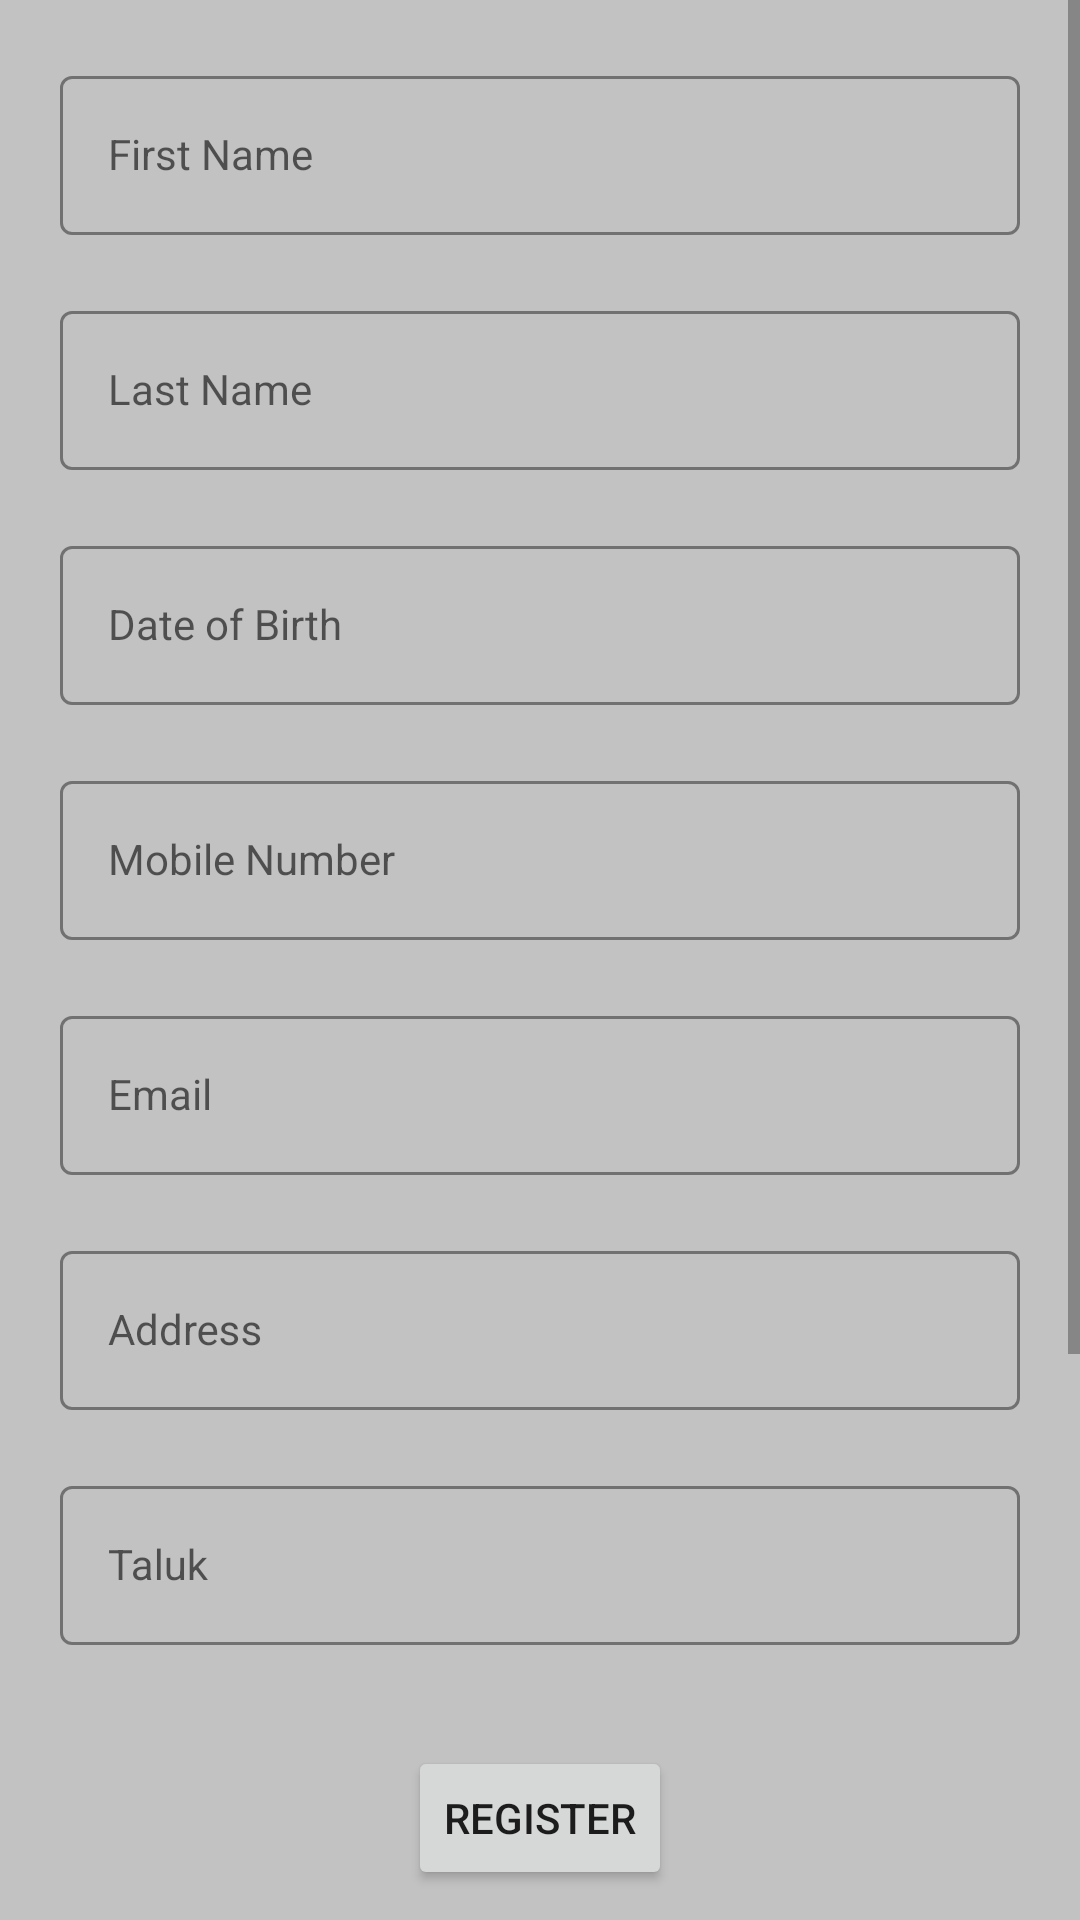

Android layout source for this screen:
<!-- AndroidManifest.xml: application theme Theme.VoterIDRegistration -->
<!-- res/layout/activity_voter_idreg.xml -->
<?xml version="1.0" encoding="utf-8"?>
<androidx.constraintlayout.widget.ConstraintLayout xmlns:android="http://schemas.android.com/apk/res/android"
    xmlns:app="http://schemas.android.com/apk/res-auto"
    xmlns:tools="http://schemas.android.com/tools"
    android:layout_width="match_parent"
    android:layout_height="match_parent"
    tools:context=".ui.voteridreg.VoterIDRegActivity">

    <ScrollView
        android:layout_width="match_parent"
        android:layout_height="0dp"
        app:layout_constraintBottom_toTopOf="@+id/registraionBtnLayout"
        app:layout_constraintTop_toTopOf="parent">

        <androidx.constraintlayout.widget.ConstraintLayout
            android:layout_width="match_parent"
            android:layout_height="wrap_content"
            android:layout_marginVertical="@dimen/margin_20">

            <com.google.android.material.textfield.TextInputLayout
                android:id="@+id/firstNameLayout"
                android:layout_width="match_parent"
                android:layout_height="wrap_content"
                android:layout_marginHorizontal="@dimen/margin_20"
                android:hint="@string/first_name"
                style="@style/TextInputLayoutTheme"
                app:layout_constraintTop_toTopOf="parent">

                <com.google.android.material.textfield.TextInputEditText
                    android:id="@+id/firstNameEtx"
                    style="@style/TextInputEditTextTheme"
                    android:layout_width="match_parent"
                    android:layout_height="match_parent"
                    android:inputType="textPersonName" />
            </com.google.android.material.textfield.TextInputLayout>

            <com.google.android.material.textfield.TextInputLayout
                android:id="@+id/lastNameLayout"
                android:layout_width="match_parent"
                android:layout_height="wrap_content"
                android:layout_marginHorizontal="@dimen/margin_20"
                android:layout_marginTop="@dimen/margin_20"
                android:hint="@string/last_name"
                style="@style/TextInputLayoutTheme"
                app:layout_constraintTop_toBottomOf="@id/firstNameLayout">

                <com.google.android.material.textfield.TextInputEditText
                    android:id="@+id/lastNameEtx"
                    style="@style/TextInputEditTextTheme"
                    android:layout_width="match_parent"
                    android:layout_height="match_parent"
                    android:inputType="textPersonName" />
            </com.google.android.material.textfield.TextInputLayout>

            <com.google.android.material.textfield.TextInputLayout
                android:id="@+id/dobLayout"
                android:layout_width="match_parent"
                android:layout_height="wrap_content"
                android:layout_marginHorizontal="@dimen/margin_20"
                android:layout_marginTop="@dimen/margin_20"
                android:hint="@string/dob"
                style="@style/TextInputLayoutTheme"
                app:layout_constraintTop_toBottomOf="@id/lastNameLayout">

                <com.google.android.material.textfield.TextInputEditText
                    android:id="@+id/dobEtx"
                    style="@style/TextInputEditTextTheme"
                    android:layout_width="match_parent"
                    android:layout_height="match_parent"
                    android:inputType="date"
                    android:editable="false"
                    android:focusable="false"
                    android:focusableInTouchMode="false"
                    tools:ignore="Deprecated" />
            </com.google.android.material.textfield.TextInputLayout>

            <com.google.android.material.textfield.TextInputLayout
                android:id="@+id/mobileNumberLayout"
                android:layout_width="match_parent"
                android:layout_height="wrap_content"
                android:layout_marginHorizontal="@dimen/margin_20"
                android:layout_marginTop="@dimen/margin_20"
                android:hint="@string/mobile_number"
                style="@style/TextInputLayoutTheme"
                app:layout_constraintTop_toBottomOf="@id/dobLayout">

                <com.google.android.material.textfield.TextInputEditText
                    android:id="@+id/mobileNumberEtx"
                    style="@style/TextInputEditTextTheme"
                    android:layout_width="match_parent"
                    android:layout_height="match_parent"
                    android:inputType="phone"
                    android:maxLength="10" />
            </com.google.android.material.textfield.TextInputLayout>

            <com.google.android.material.textfield.TextInputLayout
                android:id="@+id/emailLayout"
                android:layout_width="match_parent"
                android:layout_height="wrap_content"
                android:layout_marginHorizontal="@dimen/margin_20"
                android:layout_marginTop="@dimen/margin_20"
                android:hint="@string/email"
                style="@style/TextInputLayoutTheme"
                app:layout_constraintTop_toBottomOf="@id/mobileNumberLayout">

                <com.google.android.material.textfield.TextInputEditText
                    android:id="@+id/emailEtx"
                    style="@style/TextInputEditTextTheme"
                    android:layout_width="match_parent"
                    android:layout_height="match_parent"
                    android:inputType="textEmailAddress" />
            </com.google.android.material.textfield.TextInputLayout>

            <com.google.android.material.textfield.TextInputLayout
                android:id="@+id/addressLayout"
                android:layout_width="match_parent"
                android:layout_height="wrap_content"
                android:layout_marginHorizontal="@dimen/margin_20"
                android:layout_marginTop="@dimen/margin_20"
                android:hint="@string/address"
                style="@style/TextInputLayoutTheme"
                app:layout_constraintTop_toBottomOf="@id/emailLayout">

                <com.google.android.material.textfield.TextInputEditText
                    android:id="@+id/addressEtx"
                    style="@style/TextInputEditTextTheme"
                    android:layout_width="match_parent"
                    android:layout_height="match_parent"
                    android:maxLines="3" />
            </com.google.android.material.textfield.TextInputLayout>

            <com.google.android.material.textfield.TextInputLayout
                android:id="@+id/talukLayout"
                android:layout_width="match_parent"
                android:layout_height="wrap_content"
                android:layout_marginHorizontal="@dimen/margin_20"
                android:layout_marginTop="@dimen/margin_20"
                android:hint="@string/taluk"
                style="@style/TextInputLayoutTheme"
                app:layout_constraintTop_toBottomOf="@id/addressLayout">

                <com.google.android.material.textfield.TextInputEditText
                    android:id="@+id/talukEtx"
                    style="@style/TextInputEditTextTheme"
                    android:layout_width="match_parent"
                    android:layout_height="match_parent" />

            </com.google.android.material.textfield.TextInputLayout>

            <com.google.android.material.textfield.TextInputLayout
                android:id="@+id/districtLayout"
                android:layout_width="match_parent"
                android:layout_height="wrap_content"
                android:layout_marginHorizontal="@dimen/margin_20"
                android:layout_marginTop="@dimen/margin_20"
                android:hint="@string/district"
                style="@style/TextInputLayoutTheme"
                app:layout_constraintTop_toBottomOf="@id/talukLayout">

                <com.google.android.material.textfield.TextInputEditText
                    android:id="@+id/districtEtx"
                    style="@style/TextInputEditTextTheme"
                    android:layout_width="match_parent"
                    android:layout_height="match_parent" />

            </com.google.android.material.textfield.TextInputLayout>

            <com.google.android.material.textfield.TextInputLayout
                android:id="@+id/stateLayout"
                android:layout_width="match_parent"
                android:layout_height="wrap_content"
                android:layout_margin="@dimen/margin_20"
                android:hint="@string/state"
                style="@style/TextInputLayoutTheme"
                app:layout_constraintTop_toBottomOf="@id/districtLayout"
                app:layout_constraintBottom_toBottomOf="parent">

                <com.google.android.material.textfield.TextInputEditText
                    android:id="@+id/stateEtx"
                    style="@style/TextInputEditTextTheme"
                    android:layout_width="match_parent"
                    android:layout_height="match_parent" />
            </com.google.android.material.textfield.TextInputLayout>

        </androidx.constraintlayout.widget.ConstraintLayout>

    </ScrollView>


    <androidx.constraintlayout.widget.ConstraintLayout
        android:id="@+id/registraionBtnLayout"
        android:layout_width="match_parent"
        android:layout_height="wrap_content"
        android:background="@color/gray"
        app:layout_constraintBottom_toBottomOf="parent">

        <Button
            android:id="@+id/regVoterBtn"
            android:layout_width="wrap_content"
            android:layout_height="wrap_content"
            android:layout_marginVertical="@dimen/margin_10"
            android:text="@string/register"
            app:layout_constraintBottom_toBottomOf="parent"
            app:layout_constraintEnd_toEndOf="parent"
            app:layout_constraintStart_toStartOf="parent"
            app:layout_constraintTop_toTopOf="parent" />

    </androidx.constraintlayout.widget.ConstraintLayout>


</androidx.constraintlayout.widget.ConstraintLayout>
<!-- resources referenced by this layout -->
<resources>
  <color name="gray">#FFC2C2C2</color>
  <dimen name="margin_10">10dp</dimen>
  <dimen name="margin_20">20dp</dimen>
  <string name="address">Address</string>
  <string name="district">District</string>
  <string name="dob">Date of Birth</string>
  <string name="email">Email</string>
  <string name="first_name">First Name</string>
  <string name="last_name">Last Name</string>
  <string name="mobile_number">Mobile Number</string>
  <string name="register">Register</string>
  <string name="state">State</string>
  <string name="taluk">Taluk</string>
  <style name="TextInputEditTextTheme" parent="Widget.Material3.TextInputLayout.OutlinedBox">
          <item name="android:textCursorDrawable">@null</item>
          <item name="android:textColor">@color/black</item>
      </style>
  <style name="TextInputLayoutTheme" parent="Widget.MaterialComponents.TextInputLayout.OutlinedBox">
          <item name="android:textColor">@color/black</item>
          <item name="boxStrokeColor">@color/black</item>
          <item name="boxStrokeWidth">1dp</item>
          <item name="boxStrokeWidthFocused">2dp</item>
      </style>
  <style name="Theme.VoterIDRegistration" parent="Base.Theme.VoterIDRegistration" />
  <color name="black">#FF000000</color>
  <style name="Base.Theme.VoterIDRegistration" parent="Theme.MaterialComponents.Light.DarkActionBar">
          
          <item name="colorPrimary">@color/black</item>
          <item name="colorPrimaryVariant">@color/white</item>
          <item name="colorOnPrimary">@color/white</item>
          <item name="colorAccent">@color/black</item>
          
          <item name="android:windowBackground">@color/gray</item>
      </style>
  <color name="white">#FFFFFFFF</color>
</resources>
